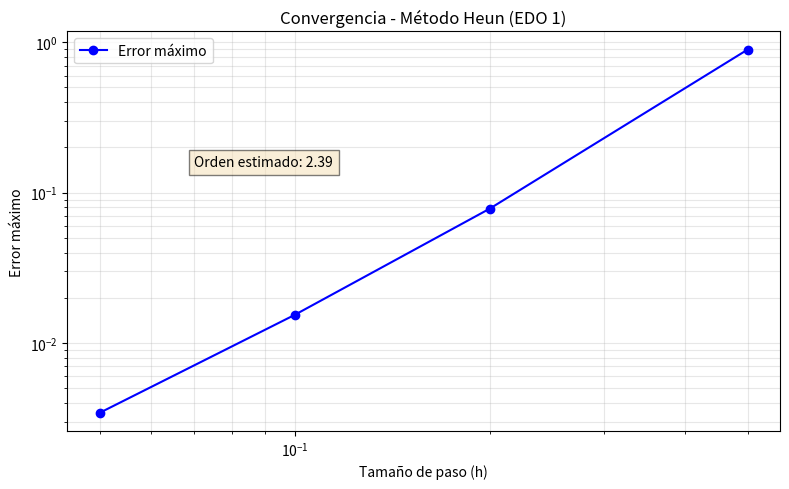
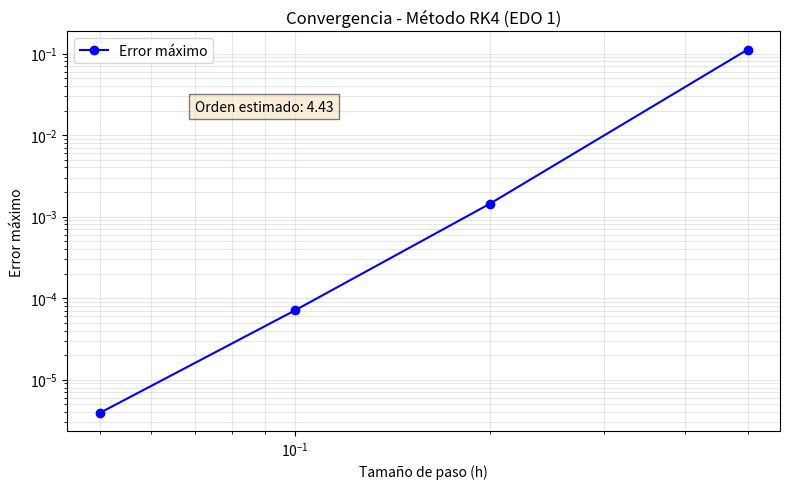
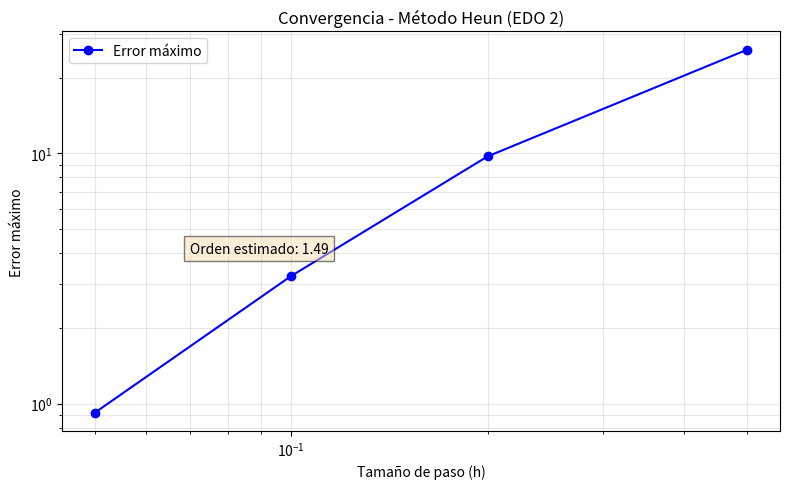
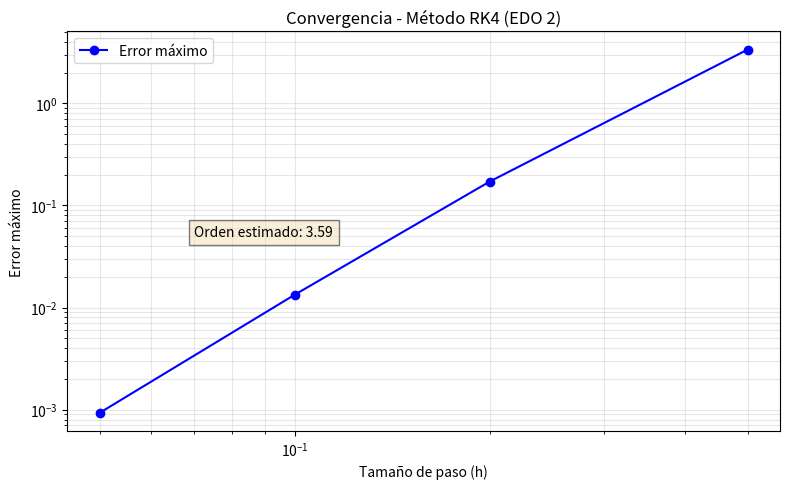

Generate these figures, in order, with matplotlib:
import numpy as np
import matplotlib.pyplot as plt

# =====================================
# EDO 1 - HEUN
# =====================================

h = np.array([0.50, 0.20, 0.10, 0.05])

error_heun_edo1 = np.array([
    0.8930440885590448,
    0.07823508463955098,
    0.015386589465335554,
    0.0034344661050967895
])

orden_heun_edo1 = np.mean([
    2.657363723790772,
    2.3461422467319273,
    2.16351573300124
])

plt.figure(figsize=(8,5))

plt.loglog(
    h,
    error_heun_edo1,
    "bo-",
    label="Error máximo"
)

plt.title(
    "Convergencia - Método Heun (EDO 1)"
)

plt.xlabel(
    "Tamaño de paso (h)"
)

plt.ylabel(
    "Error máximo"
)

plt.grid(True, which="both", alpha=0.3)

plt.text(
    0.07,
    0.15,
    f"Orden estimado: {orden_heun_edo1:.2f}",
    bbox=dict(facecolor="wheat", alpha=0.5)
)

plt.legend()

plt.tight_layout()

plt.savefig(
    "convergencia_edo1_heun.png",
    dpi=300
)

plt.close()

# =====================================
# EDO 1 - RK4
# =====================================

error_rk4_edo1 = np.array([
    0.11179408855904482,
    0.0014358846395510216,
    0.00007053993045258444,
    0.000003904228715767566
])

orden_rk4_edo1 = np.mean([
    4.752724653722584,
    4.347355882618967,
    4.1753306775689865
])

plt.figure(figsize=(8,5))

plt.loglog(
    h,
    error_rk4_edo1,
    "bo-",
    label="Error máximo"
)

plt.title(
    "Convergencia - Método RK4 (EDO 1)"
)

plt.xlabel(
    "Tamaño de paso (h)"
)

plt.ylabel(
    "Error máximo"
)

plt.grid(True, which="both", alpha=0.3)

plt.text(
    0.07,
    0.02,
    f"Orden estimado: {orden_rk4_edo1:.2f}",
    bbox=dict(facecolor="wheat", alpha=0.5)
)

plt.legend()

plt.tight_layout()

plt.savefig(
    "convergencia_edo1_rk4.png",
    dpi=300
)

plt.close()

# =====================================
# EDO 2 - HEUN
# =====================================

error_heun_edo2 = np.array([
    25.916122731076268,
    9.709044159572429,
    3.2306728652999084,
    0.9185119732210438
])

orden_heun_edo2 = np.mean([
    1.0715020914852695,
    1.5874945993895488,
    1.8144642393860682
])

plt.figure(figsize=(8,5))

plt.loglog(
    h,
    error_heun_edo2,
    "bo-",
    label="Error máximo"
)

plt.title(
    "Convergencia - Método Heun (EDO 2)"
)

plt.xlabel(
    "Tamaño de paso (h)"
)

plt.ylabel(
    "Error máximo"
)

plt.grid(True, which="both", alpha=0.3)

plt.text(
    0.07,
    4,
    f"Orden estimado: {orden_heun_edo2:.2f}",
    bbox=dict(facecolor="wheat", alpha=0.5)
)

plt.legend()

plt.tight_layout()

plt.savefig(
    "convergencia_edo2_heun.png",
    dpi=300
)

plt.close()

# =====================================
# EDO 2 - RK4
# =====================================

error_rk4_edo2 = np.array([
    3.3531981111291813,
    0.17113744385216734,
    0.013326375768684784,
    0.0009287997476761234
])

orden_rk4_edo2 = np.mean([
    3.247007447625777,
    3.6827990628317004,
    3.842773088994483
])

plt.figure(figsize=(8,5))

plt.loglog(
    h,
    error_rk4_edo2,
    "bo-",
    label="Error máximo"
)

plt.title(
    "Convergencia - Método RK4 (EDO 2)"
)

plt.xlabel(
    "Tamaño de paso (h)"
)

plt.ylabel(
    "Error máximo"
)

plt.grid(True, which="both", alpha=0.3)

plt.text(
    0.07,
    0.05,
    f"Orden estimado: {orden_rk4_edo2:.2f}",
    bbox=dict(facecolor="wheat", alpha=0.5)
)

plt.legend()

plt.tight_layout()

plt.savefig(
    "convergencia_edo2_rk4.png",
    dpi=300
)

plt.close()

print("Gráficas de convergencia generadas.")
